Run: headless pygame with SDL's dummy video driver; simulated clock (each Clock.tick advances the game by its frame time, no real sleeping); random seed 0; keys injected as events and as key.get_pressed() state; no mouse input; restart key RETURN tapped at the start of phases 3 and 4.
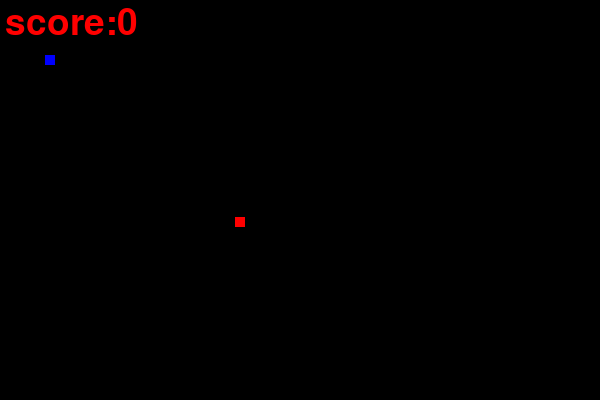
Frame 1 of 4 · flips 1–60 · no input
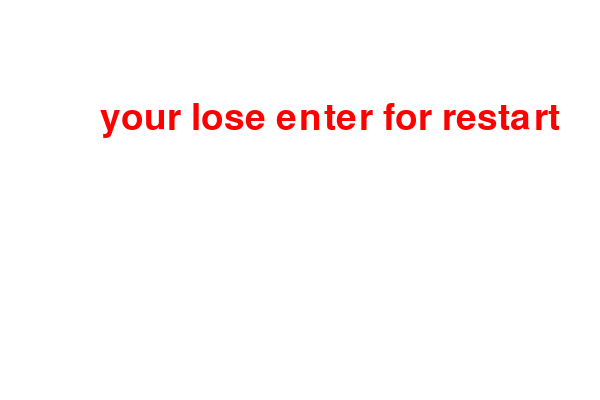
Frame 2 of 4 · flips 61–180 · tapped SPACE, RETURN · held RIGHT (→), D
Frame 3 of 4 · flips 181–300 · tapped RETURN · held DOWN (↓), S · screen same as frame 1, image omitted
Frame 4 of 4 · flips 301–420 · tapped RETURN · held LEFT (←), A, UP (↑), W · screen same as frame 2, image omitted

The pygame program that drew these frames:

import pygame
import random

pygame.init()

#screen
h=600
w=400
screen=pygame.display.set_mode((h,w))
pygame.display.set_caption("snake game")
random_h=random.randint(20,400)
random_w=random.randint(20,400)
font=pygame.font.SysFont(None,55)
#color
black=(0,0,0)
red=(255,0,0)
white=(255,255,255)
blue=(0,0,255)

def text_display(text,color,x,y):
  st= font.render(text,True,color)
  screen.blit(st,[x,y])

def plot_snake(color,snk_list,siz):
  for x,y in snk_list:
   pygame.draw.rect(screen,color,[x,y,siz,siz])


def gameloop():
  lose=False
  exit=False
  snake_x=45
  snake_y=55
  size=10
  velocity_x=0
  velocity_y=0
  velocity=10
  food_x=random_w
  food_y=random_h
  snk_list=[]
  snk_l=1
  clock=pygame.time.Clock()
  fps=30
  point=0

  while not exit:

   if lose:
    screen.fill(white)
    text_display("your lose enter for restart",red,100,100)
    for event in pygame.event.get():
     if event.type == pygame.QUIT:
      exit=True
     if event.type == pygame.KEYDOWN:
      if event.key == pygame.K_RETURN:
       gameloop()

   else:
    for event in pygame.event.get():
     if event.type == pygame.QUIT:
      exit=True

     if event.type == pygame.KEYDOWN:

      if event.key == pygame.K_RIGHT:
       velocity_x=velocity
       velocity_y=0

      if event.key == pygame.K_LEFT:
       velocity_x=-velocity
       velocity_y=0

      if event.key == pygame.K_UP:
       velocity_x=0
       velocity_y=-velocity

      if event.key == pygame.K_DOWN:
       velocity_x=0
       velocity_y=velocity

    snake_x= snake_x + velocity_x
    snake_y= snake_y + velocity_y
    screen.fill(black)
    pygame.draw.rect(screen,red,[food_x,food_y,size,size])
    if abs(snake_x - food_x)<9 and abs(snake_y - food_y)<9:
     point+=10
     food_x=random.randint(20,400)
     food_y=random.randint(20,400)
     snk_l+=1

    head=[]
    head.append(snake_x)
    head.append(snake_y)
    snk_list.append(head)

    if len(snk_list)> snk_l:
     del snk_list[0]

    if snake_x<0 or snake_x>w or snake_y<0 or snake_y>h:
     lose=True

    if head in snk_list[:-1]:
     lose=True

    text_display("score:" + str(point),red,5,5)
    plot_snake(blue,snk_list,size)
   pygame.display.update()
   clock.tick(fps)

gameloop()
pygame.quit()
